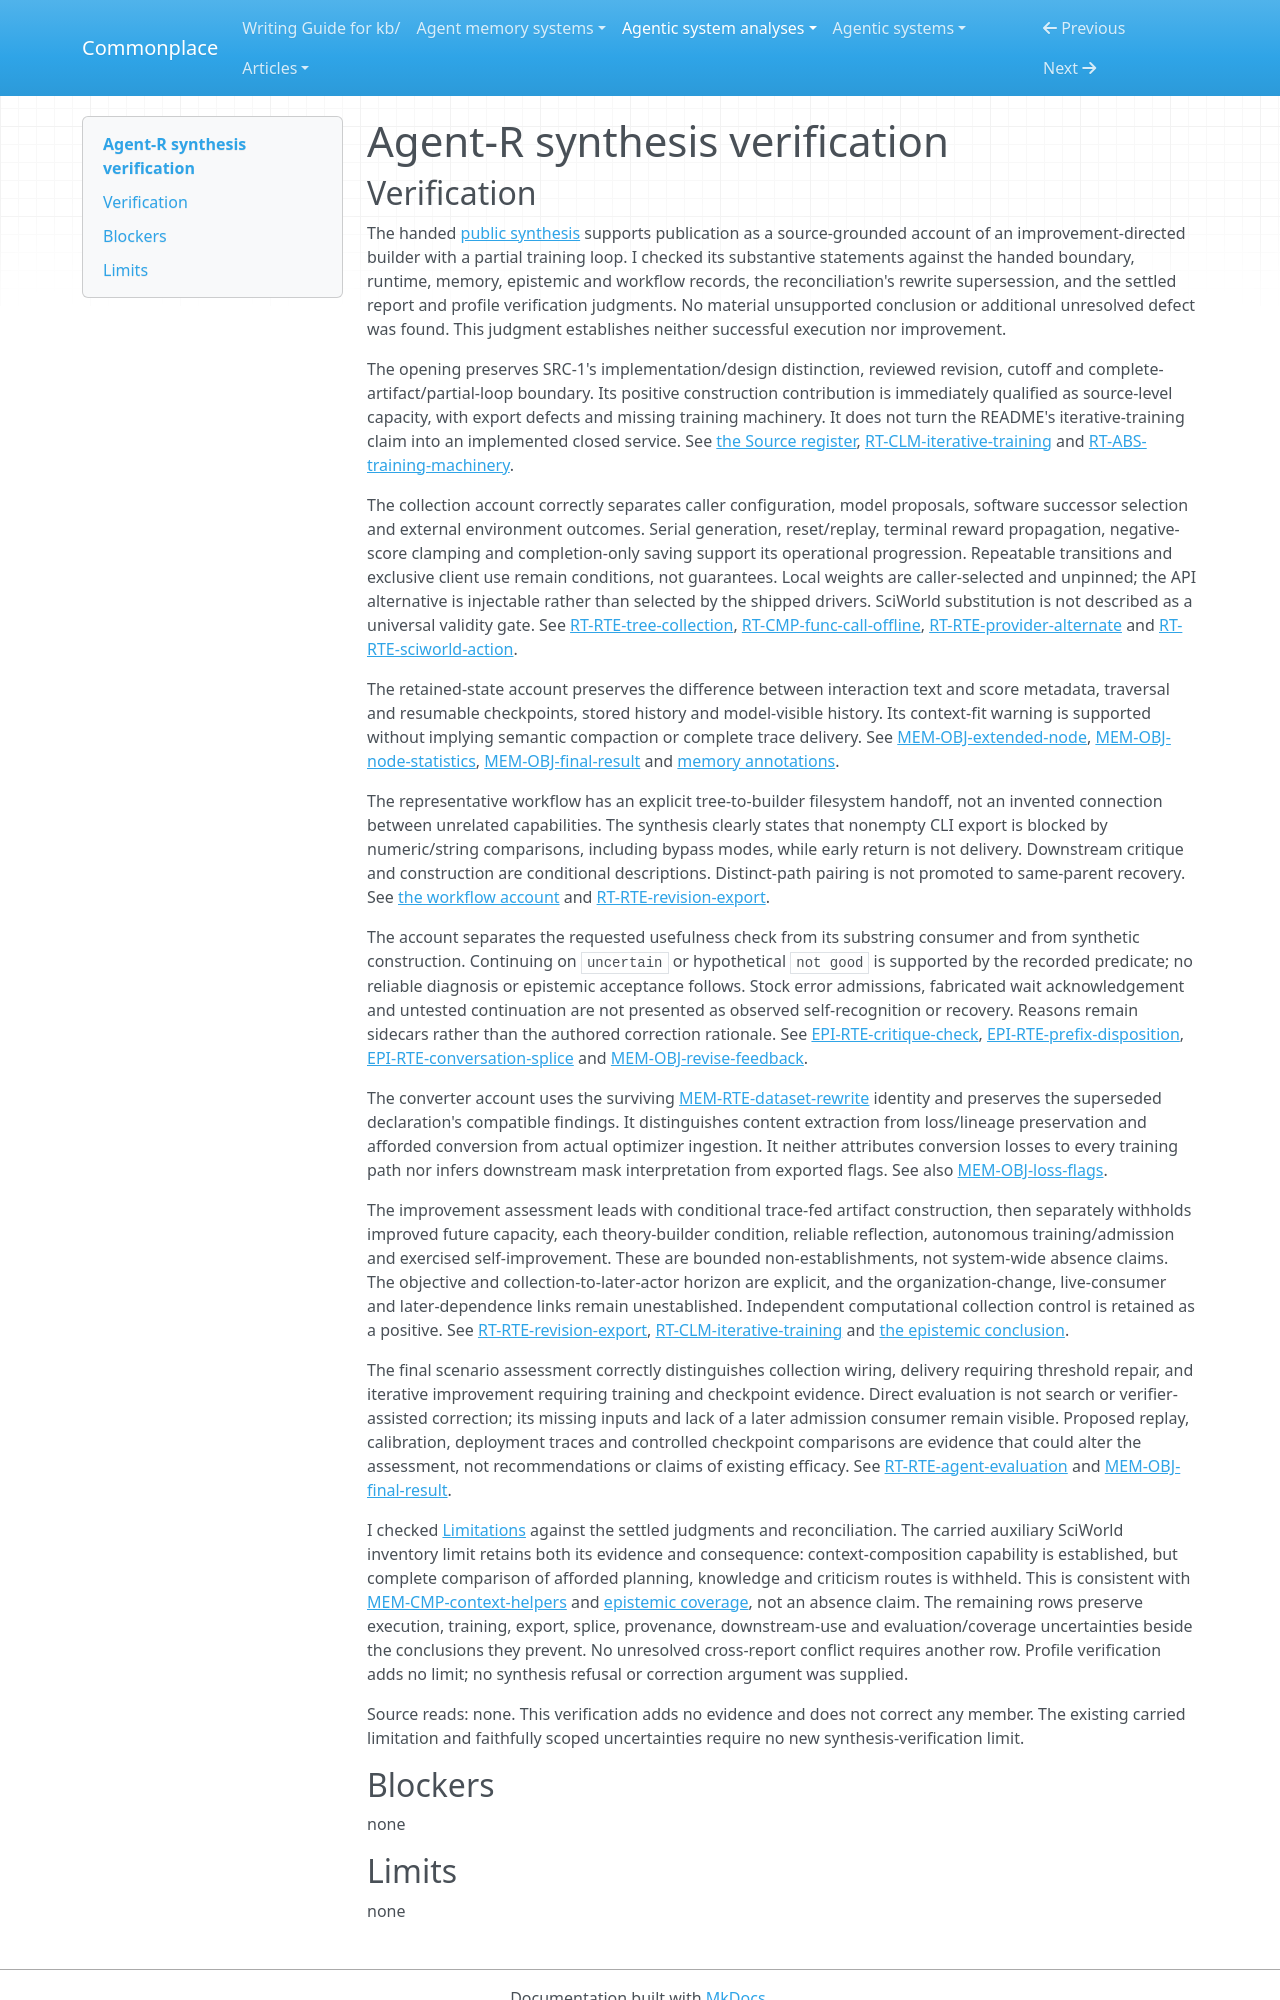

repository: zby/commonplace · page: agentic-system-analyses/retained/agent-r/synthesis-verification/index.html · generator: mkdocs

---
type: agentic-system-analyses/types/agentic-system-verification.md
description: "Independent synthesis verification of Agent-R's public collection, conditional correction-data and unclosed improvement account at the frozen revision."
run-id: AAS-2026-10-12-agent-r-216224d4270a-01
reviewed-boundary: "82fcc1ca7873b460949ed49022146dd988c32e31"
---

# Agent-R synthesis verification
